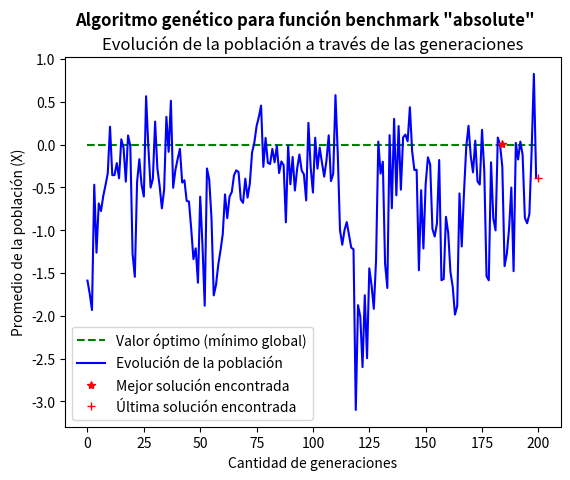

Write the Python code that produced this figure.
#!/usr/bin/env python
from random import random
import matplotlib.pyplot as plt
import numpy as np

def decimalToBinary(num: int) -> str:
    """Convierte un entero decimal a binario en formato string"""
    holder = ""
    if num >= 1:
        holder = decimalToBinary(num // 2)
    res = holder + str(num % 2)
    return res[1:] if res[0] == '0' and len(res) > 1 else res

def fillZeros(binary: str, n: int):
    """Llena un número binario con ceros a la izquierda"""
    return '0' * (n - len(binary)) + binary

def codifyData(domStart: float, domEnd: float, alleles: int) -> dict:
    """Retorna un diccionario de genes compuestos por una cierta cantidad de alelos"""
    solutions = {}
    increment = ( abs(domStart) + abs(domEnd) ) / ( 2 ** alleles - 1 )
    maxDigits = len(decimalToBinary(2 ** alleles - 1))
    for i in range(2 ** alleles):
        key = decimalToBinary(i)
        if len(key) < maxDigits:
            key = fillZeros(key, maxDigits)
        solutions[key] = domStart
        domStart += increment
    return solutions

def absolute(*args) -> float:
    """Benchmark function"""
    res = 0
    for x in args:
        res += abs(x)
    return res

def greatest(x: dict):
    """returns greatest value of a list"""
    greatest = 0
    for _, v in x.items():
        greatest = abs(v) if abs(v) > greatest else greatest
    return greatest

def fitness(x: list, greatest):
    """Fitness function"""
    fit = []
    sumValue = 0
    for k, v in x:
        fitValue = -absolute(v) + greatest
        fit.append( [ k, fitValue ] )
        sumValue += fitValue
    # Relative fitness
    x.clear()
    for k, v in fit:
        x.append([k, v / sumValue])

def subdictAsList(x: dict, start, end) -> list:
    """Retorna un subdirectorio de un determinado rango en un directorio en forma
    de lista de duplas"""
    sub = []
    i = 0
    for k, v in x.items():
        if i >= start and i <= end:
            sub.append([k, v])
            if i == end:
                break
        i += 1
    return sub

def getParents(fit: list) -> list:
    """Retorna una lista de binas de padres que serán cruzados para obtener un hijo"""
    parent = []
    parents = []
    while (len(parents) < len(fit) / 2):
        r = random()
        for k, v in fit:
            if len(parent) == 2:
                break
            if r < v and ( len(parent) == 0 or (len(parent) == 1 and parent[0] != k) ):
                parent.append(k)
        if len(parent) == 2:
            parents.append(parent)
            parent = []
    return parents

def crossover(fit: list, n: int) -> list:
    """Realiza la cruza"""
    newGen = []
    for parents in getParents(fit):
        crossPoint = int(( random() * 10 ) % ( n - 1 )) + 1
        newGen.append( parents[0][:crossPoint] + parents[1][crossPoint:] )
        newGen.append( parents[1][:crossPoint] + parents[0][crossPoint:] )
    return newGen

def mutation(x: list):
    """Aplica una mutación con un 2% de efectuarse sobre cada bit de los individuos
    de la población"""
    mutRate = 0.98
    i = 0
    while i < len(x):
        j = 0
        while j < len(x[i]):
            if random() >= mutRate:
                newAllele = "1" if x[i][j] == "0" else "0"
                x[i] = x[i][:j] + newAllele + x[i][j + 1:]
            j += 1
        i += 1

def generatePairs(population: list, domain: dict):
    """Genera una lista de tuplas de tipo:
        código_binario: valor del dominio de la función"""
    pairs = []
    for i in population:
        pairs.append([ i, domain[i] ])
    return pairs

# Datos iniciales
generations = 200
domStart = -10
domEnd = 10
poblationSize = 50
alleles = 8

# Dominio y rango de la función
domain = codifyData(domStart, domEnd, alleles)
gr = greatest(domain)
# Población inicial
X = subdictAsList(domain, len(domain) / 2  - poblationSize / 2, len(domain) / 2 + poblationSize / 2 - 1)

# Impresión en consola de datos iniciales
print("Datos iniciales:")
print("Generaciones: ", generations)
print("Tamaño de la población: ", len(X))
print("Número de alelos: ", alleles)
print(f"Población inicial (X): [{X[0]}, {X[len(X) - 1]}]")
print(f"Dominio sobre el que se evaluará la función: \
    [{list(domain.items())[0]}, {list(domain.items())[len(domain) - 1]}]")

i = 0
x_evolution = []
min = abs(domEnd)
minGen = 0
xValues = []
mean = 0
while i < generations:
    fitness(X, gr)
    newGenX = crossover(X, alleles)
    mutation(newGenX)
    X = generatePairs(newGenX, domain)

    print(f"progreso: {int( i / generations * 100 )}%", end="\r")
    i += 1

    xValues = [v for _, v in X ]
    mean = np.mean(xValues)
    if abs(mean) < min:
        min = abs(mean)
        minGen = i
    x_evolution.append(mean)

fig = plt.figure()
ax = fig.add_subplot()
fig.suptitle('Algoritmo genético para función benchmark "absolute"', fontweight='bold')
ax.set_title('Evolución de la población a través de las generaciones')
ax.set_ylabel('Promedio de la población (X)')
ax.set_xlabel('Cantidad de generaciones')
plt.plot([0 for _ in range(generations)], 'g--', label="Valor óptimo (mínimo global)")
plt.plot(range(generations), x_evolution, 'b-', label="Evolución de la población")
plt.plot(minGen, min, 'r*', label="Mejor solución encontrada")
plt.plot(generations, mean, 'r+', label="Última solución encontrada")
ax.legend()

print(f"\nResultados:\nX (promedio): {mean}")
plt.show()
